The GitHub repository An-Yan-d/which_is_natural contains a labelled image folder "data" with 2 categories: natural, artificial. Examples follow, each with its label.

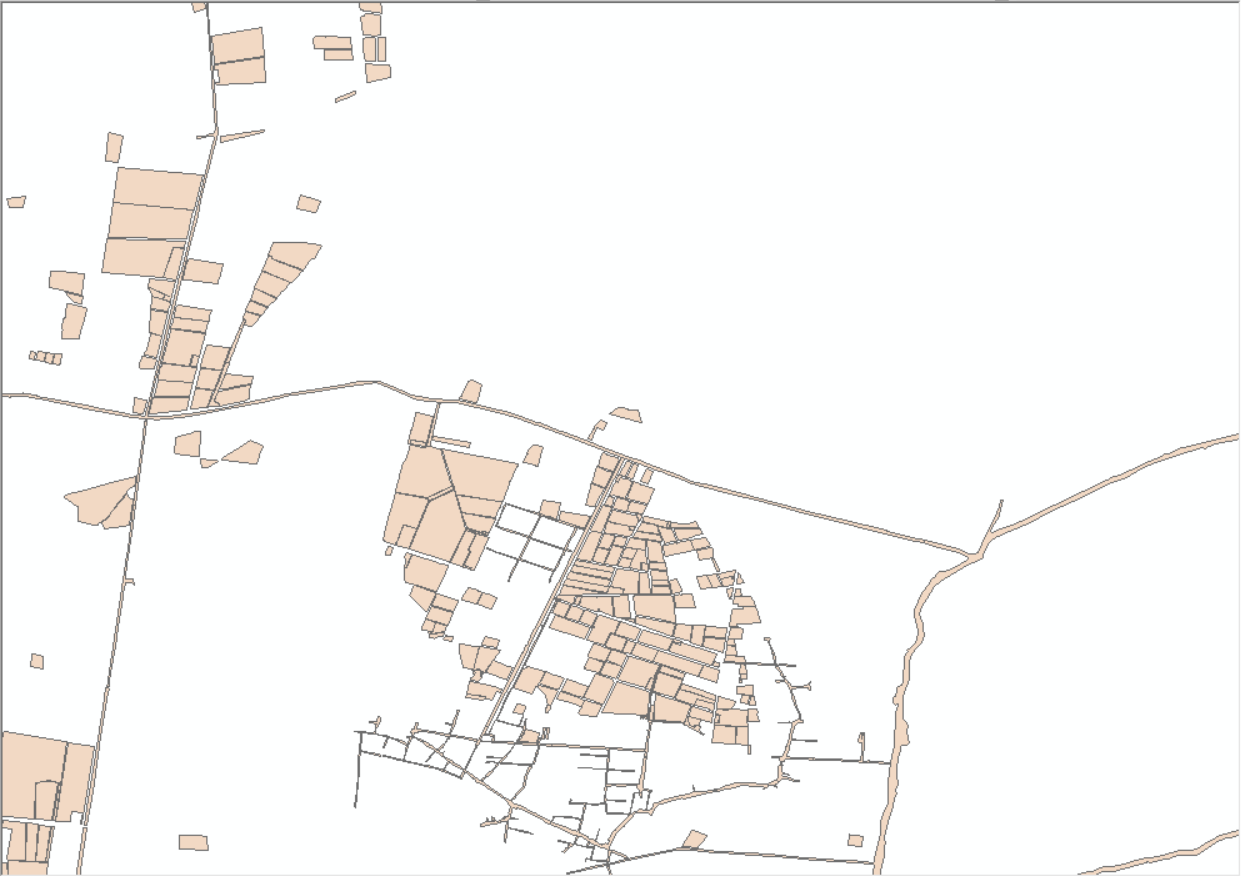
Label: artificial

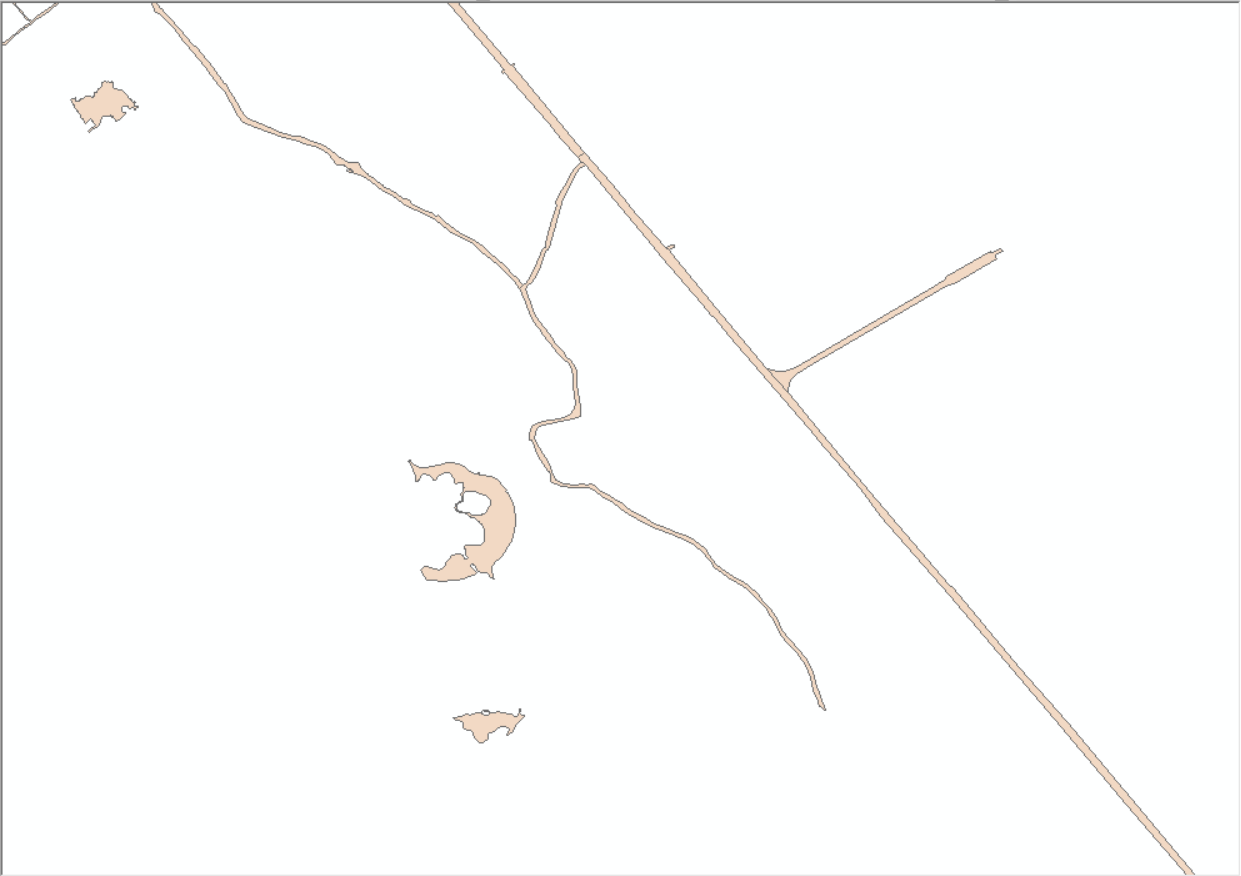
Label: artificial

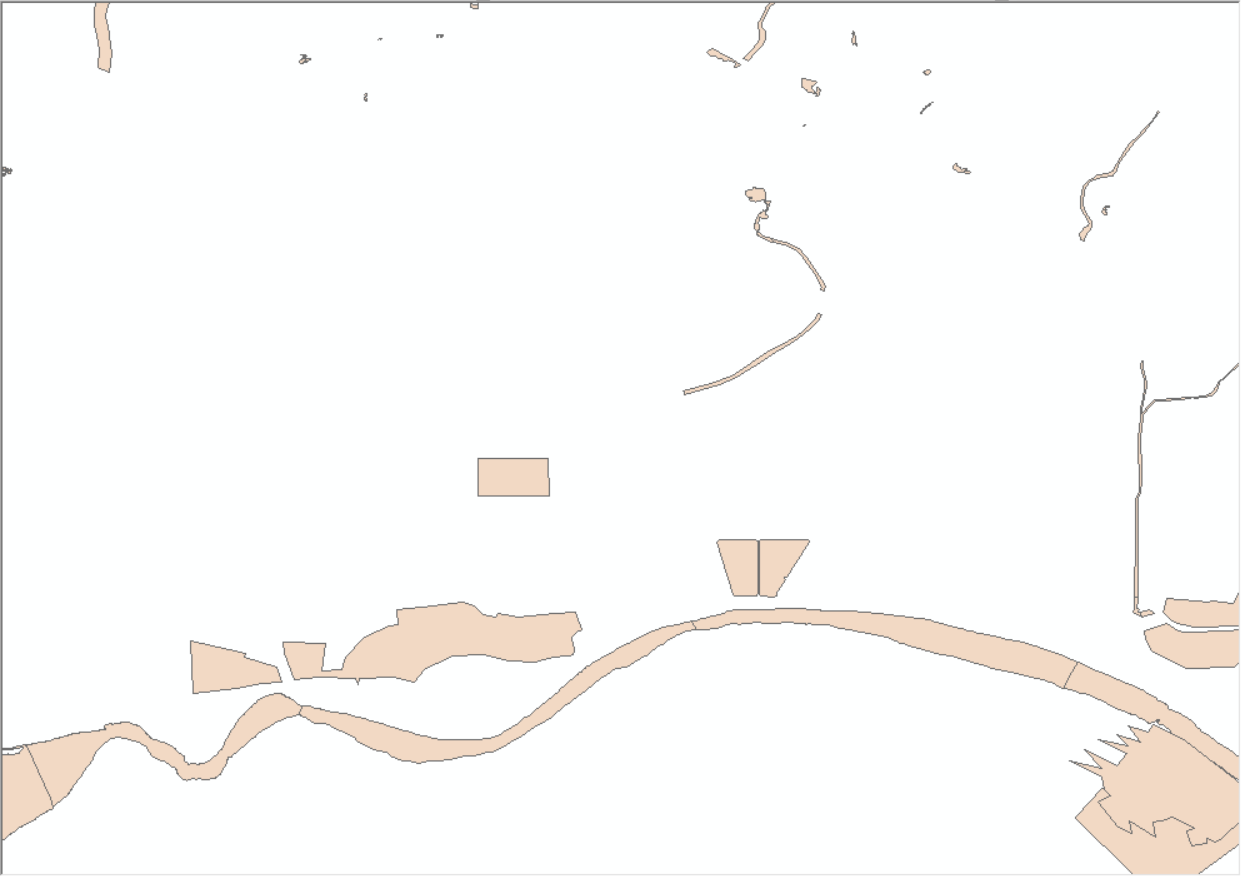
Label: natural

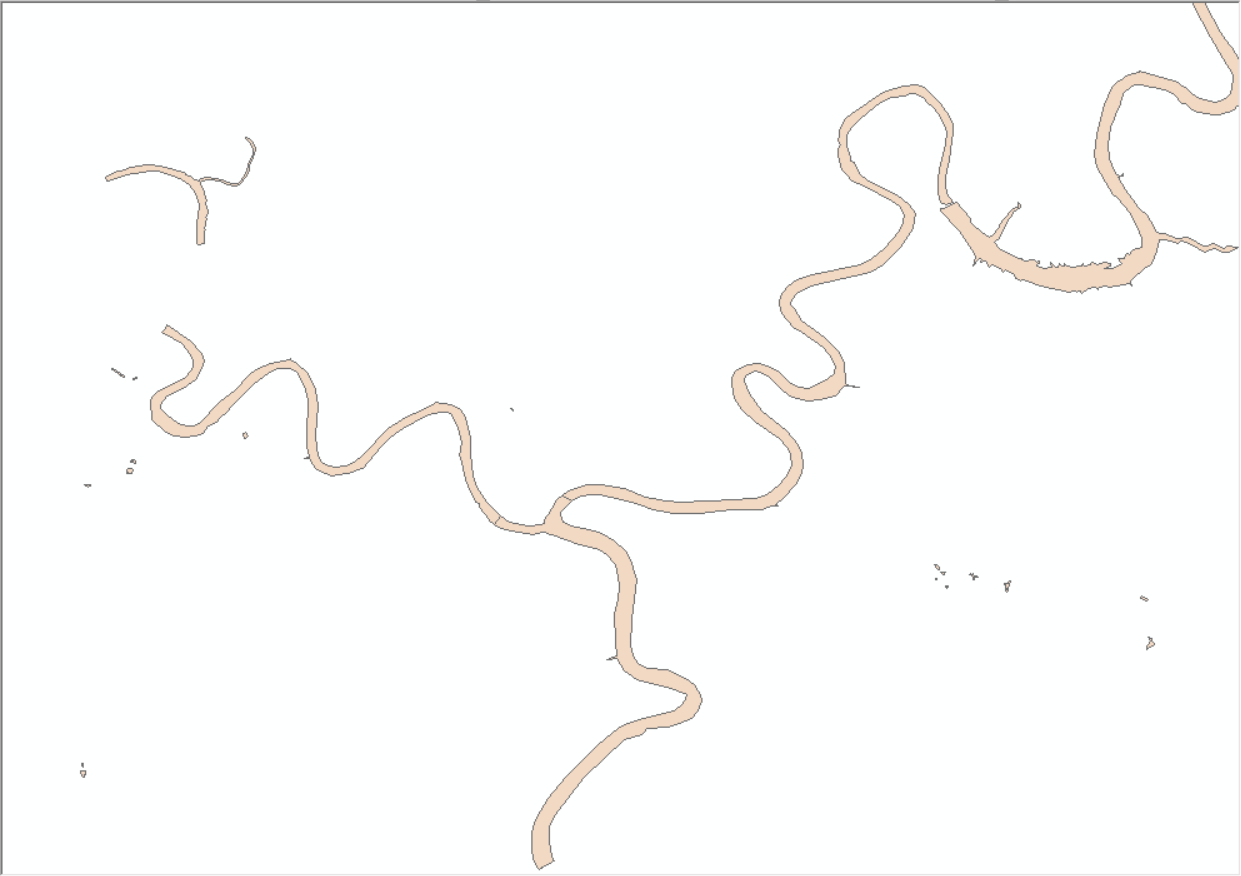
Label: natural

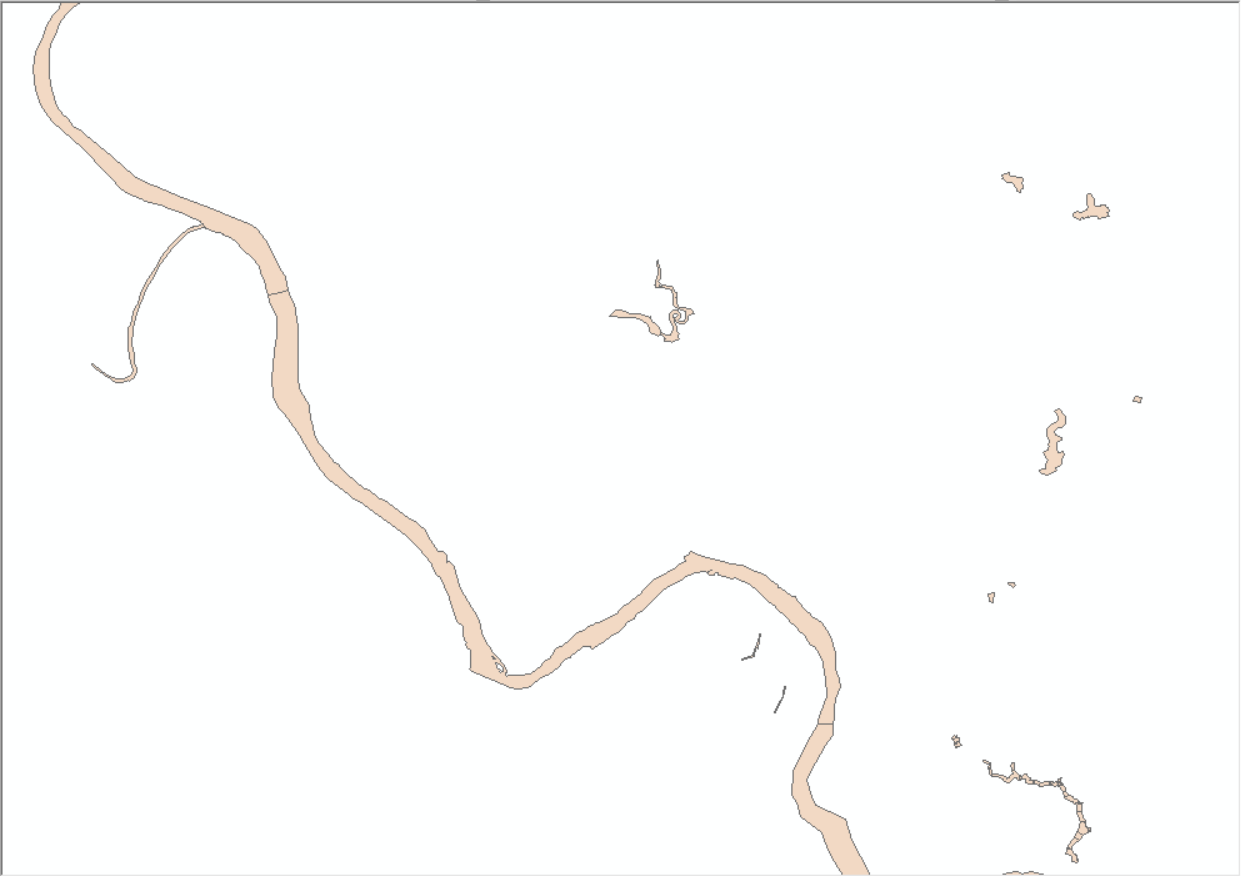
Label: natural

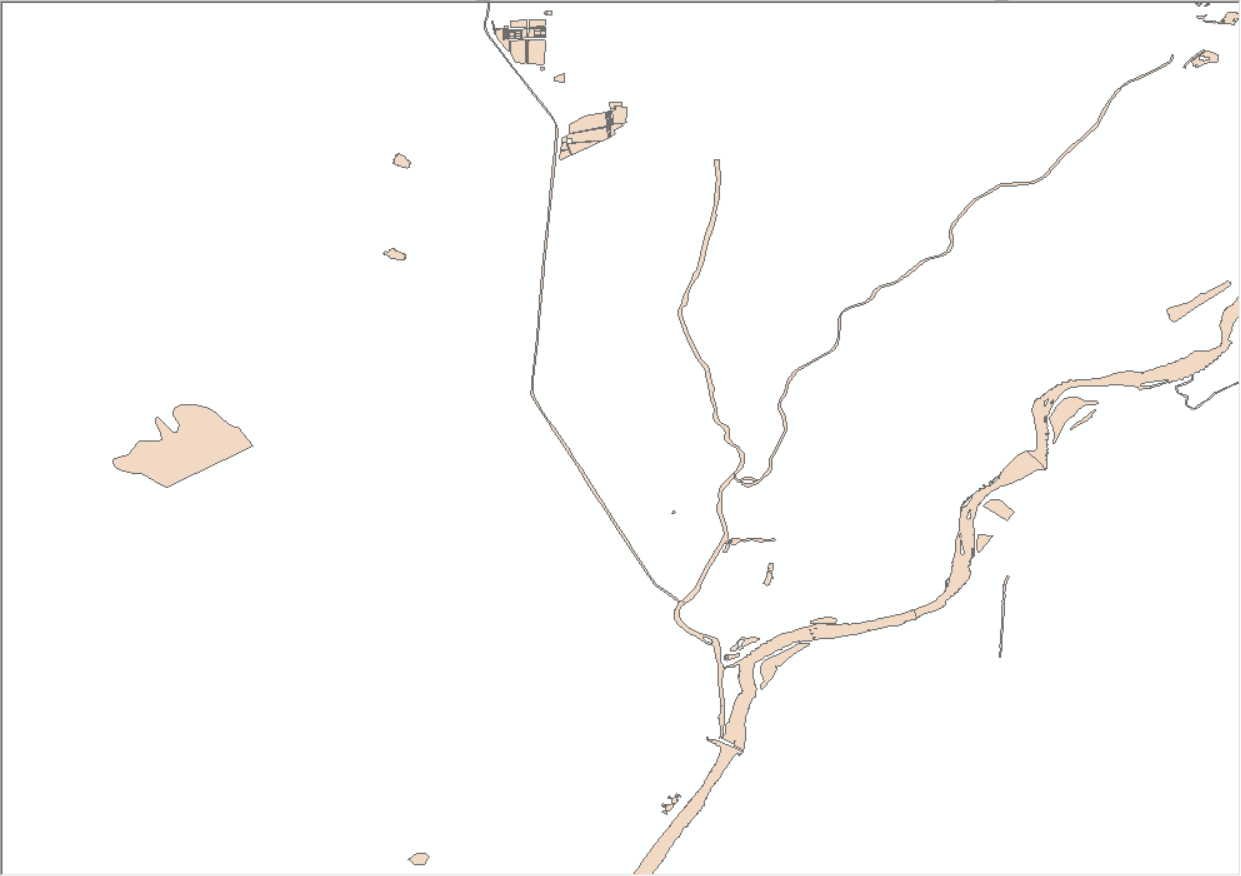
Label: natural
